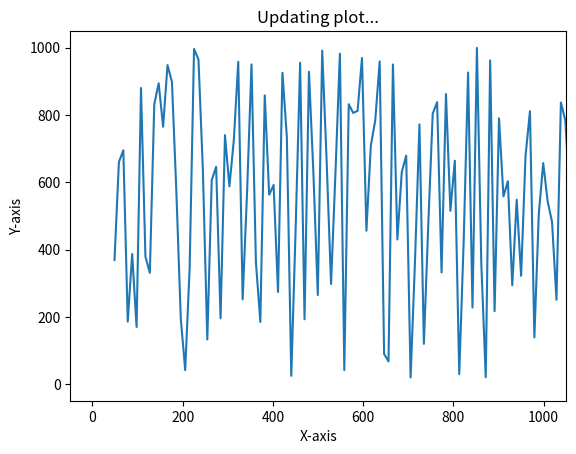

Generate this figure with matplotlib:
from math import pi
import matplotlib.pyplot as plt
import numpy as np
import time

# generating random data values
x = np.linspace(1, 1000, 5000)
y = np.random.randint(1, 1000, 5000)

# enable interactive mode
plt.ion()

# creating subplot and figure
fig = plt.figure()
ax = fig.add_subplot(111)
line1, = ax.plot(x, y)

# setting labels
plt.xlabel("X-axis")
plt.ylabel("Y-axis")
plt.title("Updating plot...")

# looping
for _ in range(50):
  
    # updating the value of x and y
    line1.set_xdata(x*_)
    line1.set_ydata(y)

    # re-drawing the figure
    fig.canvas.draw()
    
    # to flush the GUI events
    fig.canvas.flush_events()
    time.sleep(0.1)
    